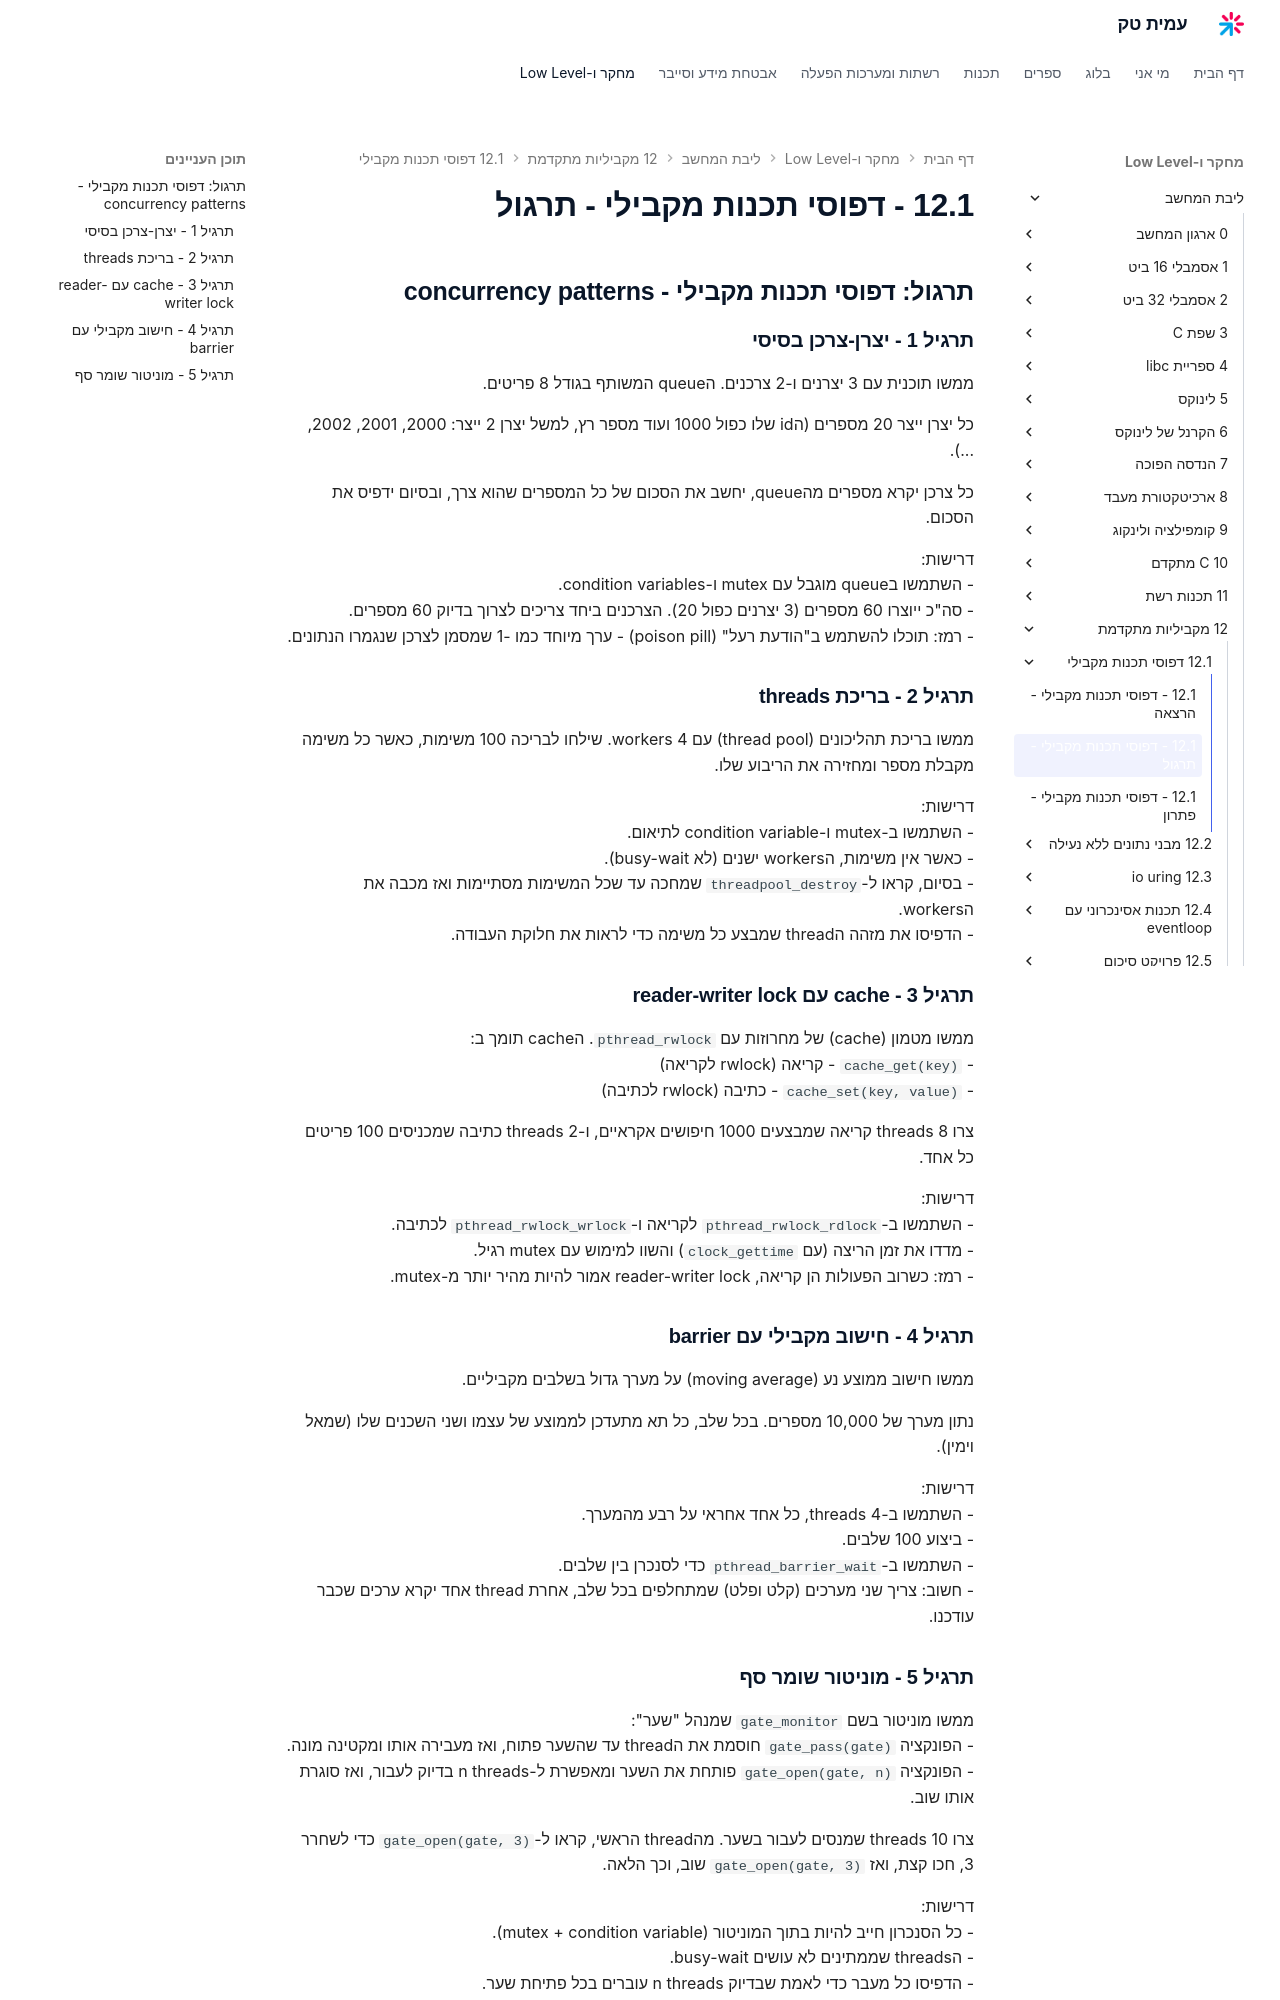

repository: AmitPinchasi/amittech · page: ליבת-המחשב/12 - מקביליות מתקדמת/12.1 - דפוסי תכנות מקבילי/12.1 - דפוסי תכנות מקבילי - תרגול/index.html · generator: mkdocs

## תרגול: דפוסי תכנות מקבילי - concurrency patterns

### תרגיל 1 - יצרן-צרכן בסיסי

ממשו תוכנית עם 3 יצרנים ו-2 צרכנים. הqueue המשותף בגודל 8 פריטים.

כל יצרן ייצר 20 מספרים (הid שלו כפול 1000 ועוד מספר רץ, למשל יצרן 2 ייצר: 2000, 2001, 2002, ...).

כל צרכן יקרא מספרים מהqueue, יחשב את הסכום של כל המספרים שהוא צרך, ובסיום ידפיס את הסכום.

דרישות:
- השתמשו בqueue מוגבל עם mutex ו-condition variables.
- סה"כ ייוצרו 60 מספרים (3 יצרנים כפול 20). הצרכנים ביחד צריכים לצרוך בדיוק 60 מספרים.
- רמז: תוכלו להשתמש ב"הודעת רעל" (poison pill) - ערך מיוחד כמו -1 שמסמן לצרכן שנגמרו הנתונים.

### תרגיל 2 - בריכת threads

ממשו בריכת תהליכונים (thread pool) עם 4 workers. שילחו לבריכה 100 משימות, כאשר כל משימה מקבלת מספר ומחזירה את הריבוע שלו.

דרישות:
- השתמשו ב-mutex ו-condition variable לתיאום.
- כאשר אין משימות, הworkers ישנים (לא busy-wait).
- בסיום, קראו ל-`threadpool_destroy` שמחכה עד שכל המשימות מסתיימות ואז מכבה את הworkers.
- הדפיסו את מזהה הthread שמבצע כל משימה כדי לראות את חלוקת העבודה.

### תרגיל 3 - cache עם reader-writer lock

ממשו מטמון (cache) של מחרוזות עם `pthread_rwlock`. הcache תומך ב:
- `cache_get(key)` - קריאה (rwlock לקריאה)
- `cache_set(key, value)` - כתיבה (rwlock לכתיבה)

צרו 8 threads קריאה שמבצעים 1000 חיפושים אקראיים, ו-2 threads כתיבה שמכניסים 100 פריטים כל אחד.

דרישות:
- השתמשו ב-`pthread_rwlock_rdlock` לקריאה ו-`pthread_rwlock_wrlock` לכתיבה.
- מדדו את זמן הריצה (עם `clock_gettime`) והשוו למימוש עם mutex רגיל.
- רמז: כשרוב הפעולות הן קריאה, reader-writer lock אמור להיות מהיר יותר מ-mutex.

### תרגיל 4 - חישוב מקבילי עם barrier

ממשו חישוב ממוצע נע (moving average) על מערך גדול בשלבים מקביליים.

נתון מערך של 10,000 מספרים. בכל שלב, כל תא מתעדכן לממוצע של עצמו ושני השכנים שלו (שמאל וימין).

דרישות:
- השתמשו ב-4 threads, כל אחד אחראי על רבע מהמערך.
- ביצוע 100 שלבים.
- השתמשו ב-`pthread_barrier_wait` כדי לסנכרן בין שלבים.
- חשוב: צריך שני מערכים (קלט ופלט) שמתחלפים בכל שלב, אחרת thread אחד יקרא ערכים שכבר עודכנו.
